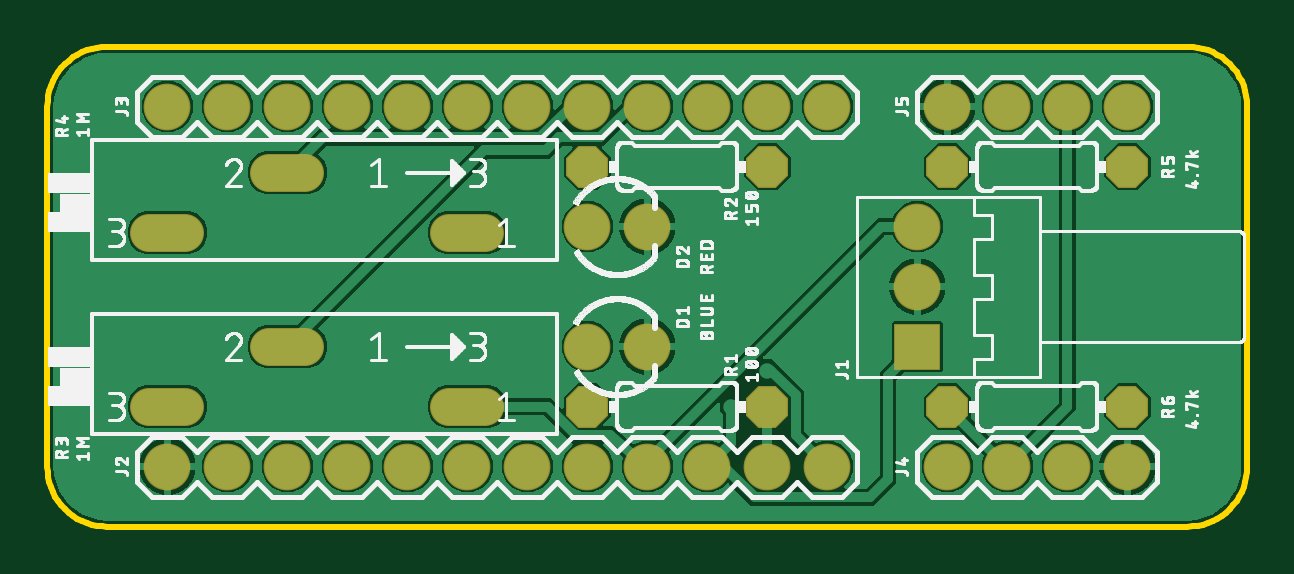
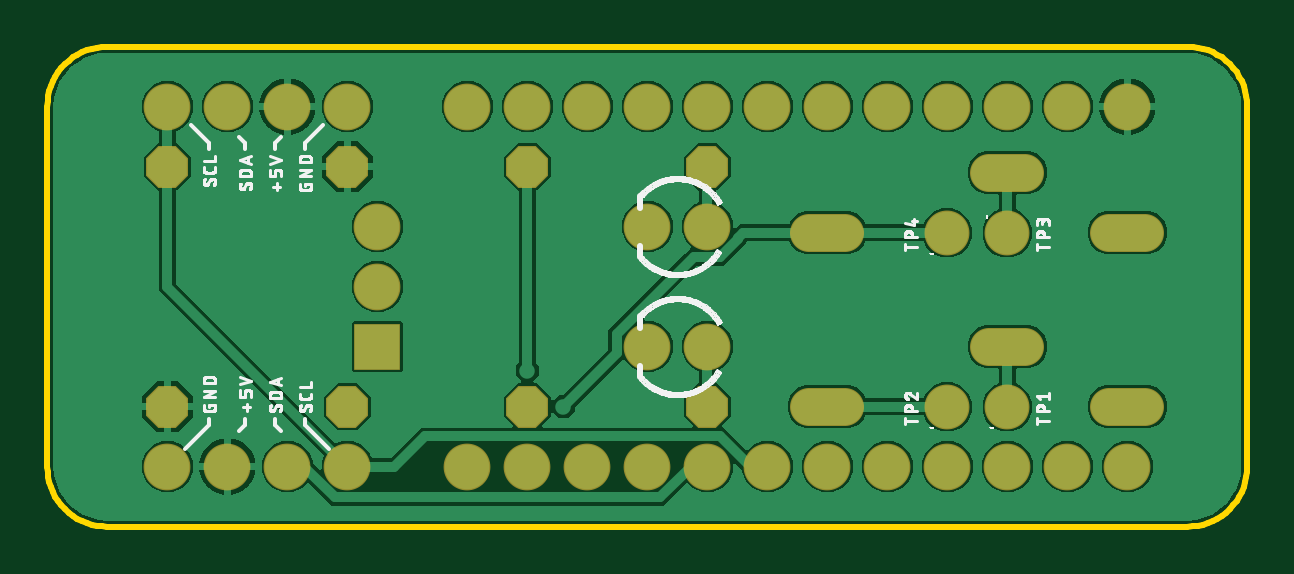
Circuit board: 7 layer files. Board 50.8 x 20.3 mm.
- bottom_copper: copper_bottom.gbr (45576 bytes)
- top_copper: copper_top.gbr (45909 bytes)
- outline: profile.gbr (1463 bytes)
- bottom_silk: silkscreen_bottom.gbr (107429 bytes)
- top_silk: silkscreen_top.gbr (149333 bytes)
- bottom_mask: soldermask_bottom.gbr (1491 bytes)
- top_mask: soldermask_top.gbr (1390 bytes)

=== bottom_copper: copper_bottom.gbr (45576 bytes, source omitted) ===
=== top_copper: copper_top.gbr (45909 bytes, source omitted) ===
=== outline: profile.gbr ===
G04 EAGLE Gerber RS-274X export*
G75*
%MOMM*%
%FSLAX34Y34*%
%LPD*%
%IN*%
%IPPOS*%
%AMOC8*
5,1,8,0,0,1.08239X$1,22.5*%
G01*
%ADD10C,0.254000*%


D10*
X0Y25400D02*
X97Y23186D01*
X386Y20989D01*
X865Y18826D01*
X1532Y16713D01*
X2380Y14666D01*
X3403Y12700D01*
X4594Y10831D01*
X5942Y9073D01*
X7440Y7440D01*
X9073Y5942D01*
X10831Y4594D01*
X12700Y3403D01*
X14666Y2380D01*
X16713Y1532D01*
X18826Y865D01*
X20989Y386D01*
X23186Y97D01*
X25400Y0D01*
X482600Y0D01*
X484814Y97D01*
X487011Y386D01*
X489174Y865D01*
X491287Y1532D01*
X493335Y2380D01*
X495300Y3403D01*
X497169Y4594D01*
X498927Y5942D01*
X500561Y7440D01*
X502058Y9073D01*
X503406Y10831D01*
X504597Y12700D01*
X505620Y14666D01*
X506468Y16713D01*
X507135Y18826D01*
X507614Y20989D01*
X507903Y23186D01*
X508000Y25400D01*
X508000Y177800D01*
X507903Y180014D01*
X507614Y182211D01*
X507135Y184374D01*
X506468Y186487D01*
X505620Y188535D01*
X504597Y190500D01*
X503406Y192369D01*
X502058Y194127D01*
X500561Y195761D01*
X498927Y197258D01*
X497169Y198606D01*
X495300Y199797D01*
X493335Y200820D01*
X491287Y201668D01*
X489174Y202335D01*
X487011Y202814D01*
X484814Y203103D01*
X482600Y203200D01*
X25400Y203200D01*
X23186Y203103D01*
X20989Y202814D01*
X18826Y202335D01*
X16713Y201668D01*
X14666Y200820D01*
X12700Y199797D01*
X10831Y198606D01*
X9073Y197258D01*
X7440Y195761D01*
X5942Y194127D01*
X4594Y192369D01*
X3403Y190500D01*
X2380Y188535D01*
X1532Y186487D01*
X865Y184374D01*
X386Y182211D01*
X97Y180014D01*
X0Y177800D01*
X0Y25400D01*
M02*

=== bottom_silk: silkscreen_bottom.gbr (107429 bytes, source omitted) ===
=== top_silk: silkscreen_top.gbr (149333 bytes, source omitted) ===
=== bottom_mask: soldermask_bottom.gbr ===
G04 EAGLE Gerber RS-274X export*
G75*
%MOMM*%
%FSLAX34Y34*%
%LPD*%
%INSoldermask Bottom*%
%IPPOS*%
%AMOC8*
5,1,8,0,0,1.08239X$1,22.5*%
G01*
%ADD10R,1.981200X1.981200*%
%ADD11C,1.981200*%
%ADD12P,1.924489X8X22.500000*%
%ADD13C,1.625600*%
%ADD14P,1.924489X8X202.500000*%
%ADD15C,1.901600*%


D10*
X368300Y76200D03*
D11*
X368300Y101600D03*
X368300Y127000D03*
D12*
X228600Y50800D03*
X304800Y50800D03*
X228600Y152400D03*
X304800Y152400D03*
D13*
X185420Y50800D02*
X170180Y50800D01*
X58420Y50800D02*
X43180Y50800D01*
X93980Y76200D02*
X109220Y76200D01*
X170180Y124460D02*
X185420Y124460D01*
X58420Y124460D02*
X43180Y124460D01*
X93980Y149860D02*
X109220Y149860D01*
D11*
X50800Y25400D03*
X76200Y25400D03*
X101600Y25400D03*
X127000Y25400D03*
X152400Y25400D03*
X177800Y25400D03*
X203200Y25400D03*
X228600Y25400D03*
X254000Y25400D03*
X279400Y25400D03*
X304800Y25400D03*
X330200Y25400D03*
X50800Y177800D03*
X76200Y177800D03*
X101600Y177800D03*
X127000Y177800D03*
X152400Y177800D03*
X177800Y177800D03*
X203200Y177800D03*
X228600Y177800D03*
X254000Y177800D03*
X279400Y177800D03*
X304800Y177800D03*
X330200Y177800D03*
X228600Y76200D03*
X254000Y76200D03*
X228600Y127000D03*
X254000Y127000D03*
X457200Y25400D03*
X431800Y25400D03*
X406400Y25400D03*
X381000Y25400D03*
X381000Y177800D03*
X406400Y177800D03*
X431800Y177800D03*
X457200Y177800D03*
D14*
X457200Y152400D03*
X381000Y152400D03*
D12*
X381000Y50800D03*
X457200Y50800D03*
D15*
X101600Y50800D03*
X127000Y50800D03*
X101600Y124460D03*
X127000Y124460D03*
M02*

=== top_mask: soldermask_top.gbr ===
G04 EAGLE Gerber RS-274X export*
G75*
%MOMM*%
%FSLAX34Y34*%
%LPD*%
%INSoldermask Top*%
%IPPOS*%
%AMOC8*
5,1,8,0,0,1.08239X$1,22.5*%
G01*
%ADD10R,1.981200X1.981200*%
%ADD11C,1.981200*%
%ADD12P,1.924489X8X22.500000*%
%ADD13C,1.625600*%
%ADD14P,1.924489X8X202.500000*%


D10*
X368300Y76200D03*
D11*
X368300Y101600D03*
X368300Y127000D03*
D12*
X228600Y50800D03*
X304800Y50800D03*
X228600Y152400D03*
X304800Y152400D03*
D13*
X185420Y50800D02*
X170180Y50800D01*
X58420Y50800D02*
X43180Y50800D01*
X93980Y76200D02*
X109220Y76200D01*
X170180Y124460D02*
X185420Y124460D01*
X58420Y124460D02*
X43180Y124460D01*
X93980Y149860D02*
X109220Y149860D01*
D11*
X50800Y25400D03*
X76200Y25400D03*
X101600Y25400D03*
X127000Y25400D03*
X152400Y25400D03*
X177800Y25400D03*
X203200Y25400D03*
X228600Y25400D03*
X254000Y25400D03*
X279400Y25400D03*
X304800Y25400D03*
X330200Y25400D03*
X50800Y177800D03*
X76200Y177800D03*
X101600Y177800D03*
X127000Y177800D03*
X152400Y177800D03*
X177800Y177800D03*
X203200Y177800D03*
X228600Y177800D03*
X254000Y177800D03*
X279400Y177800D03*
X304800Y177800D03*
X330200Y177800D03*
X228600Y76200D03*
X254000Y76200D03*
X228600Y127000D03*
X254000Y127000D03*
X457200Y25400D03*
X431800Y25400D03*
X406400Y25400D03*
X381000Y25400D03*
X381000Y177800D03*
X406400Y177800D03*
X431800Y177800D03*
X457200Y177800D03*
D14*
X457200Y152400D03*
X381000Y152400D03*
D12*
X381000Y50800D03*
X457200Y50800D03*
M02*

